The GitHub repository AI-Green-Engineering/ringvorlesung-waelzlager contains a labelled image folder "images" with 3 categories: baseline, inner race fault, outer race fault. Examples follow, each with its label.

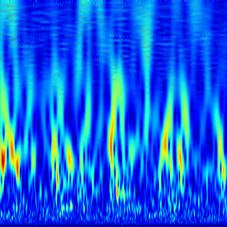
Label: outer race fault

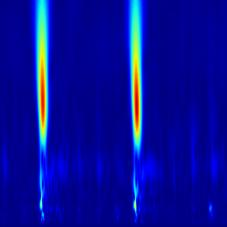
Label: inner race fault

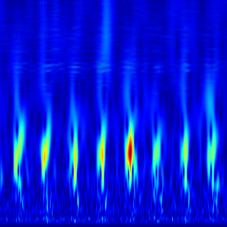
Label: outer race fault

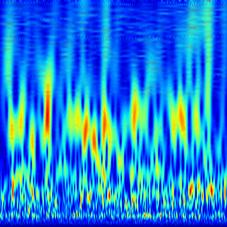
Label: baseline

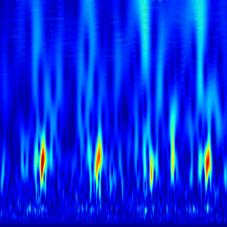
Label: outer race fault

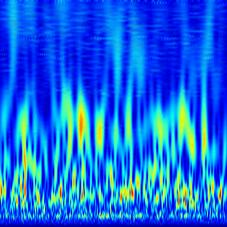
Label: baseline
